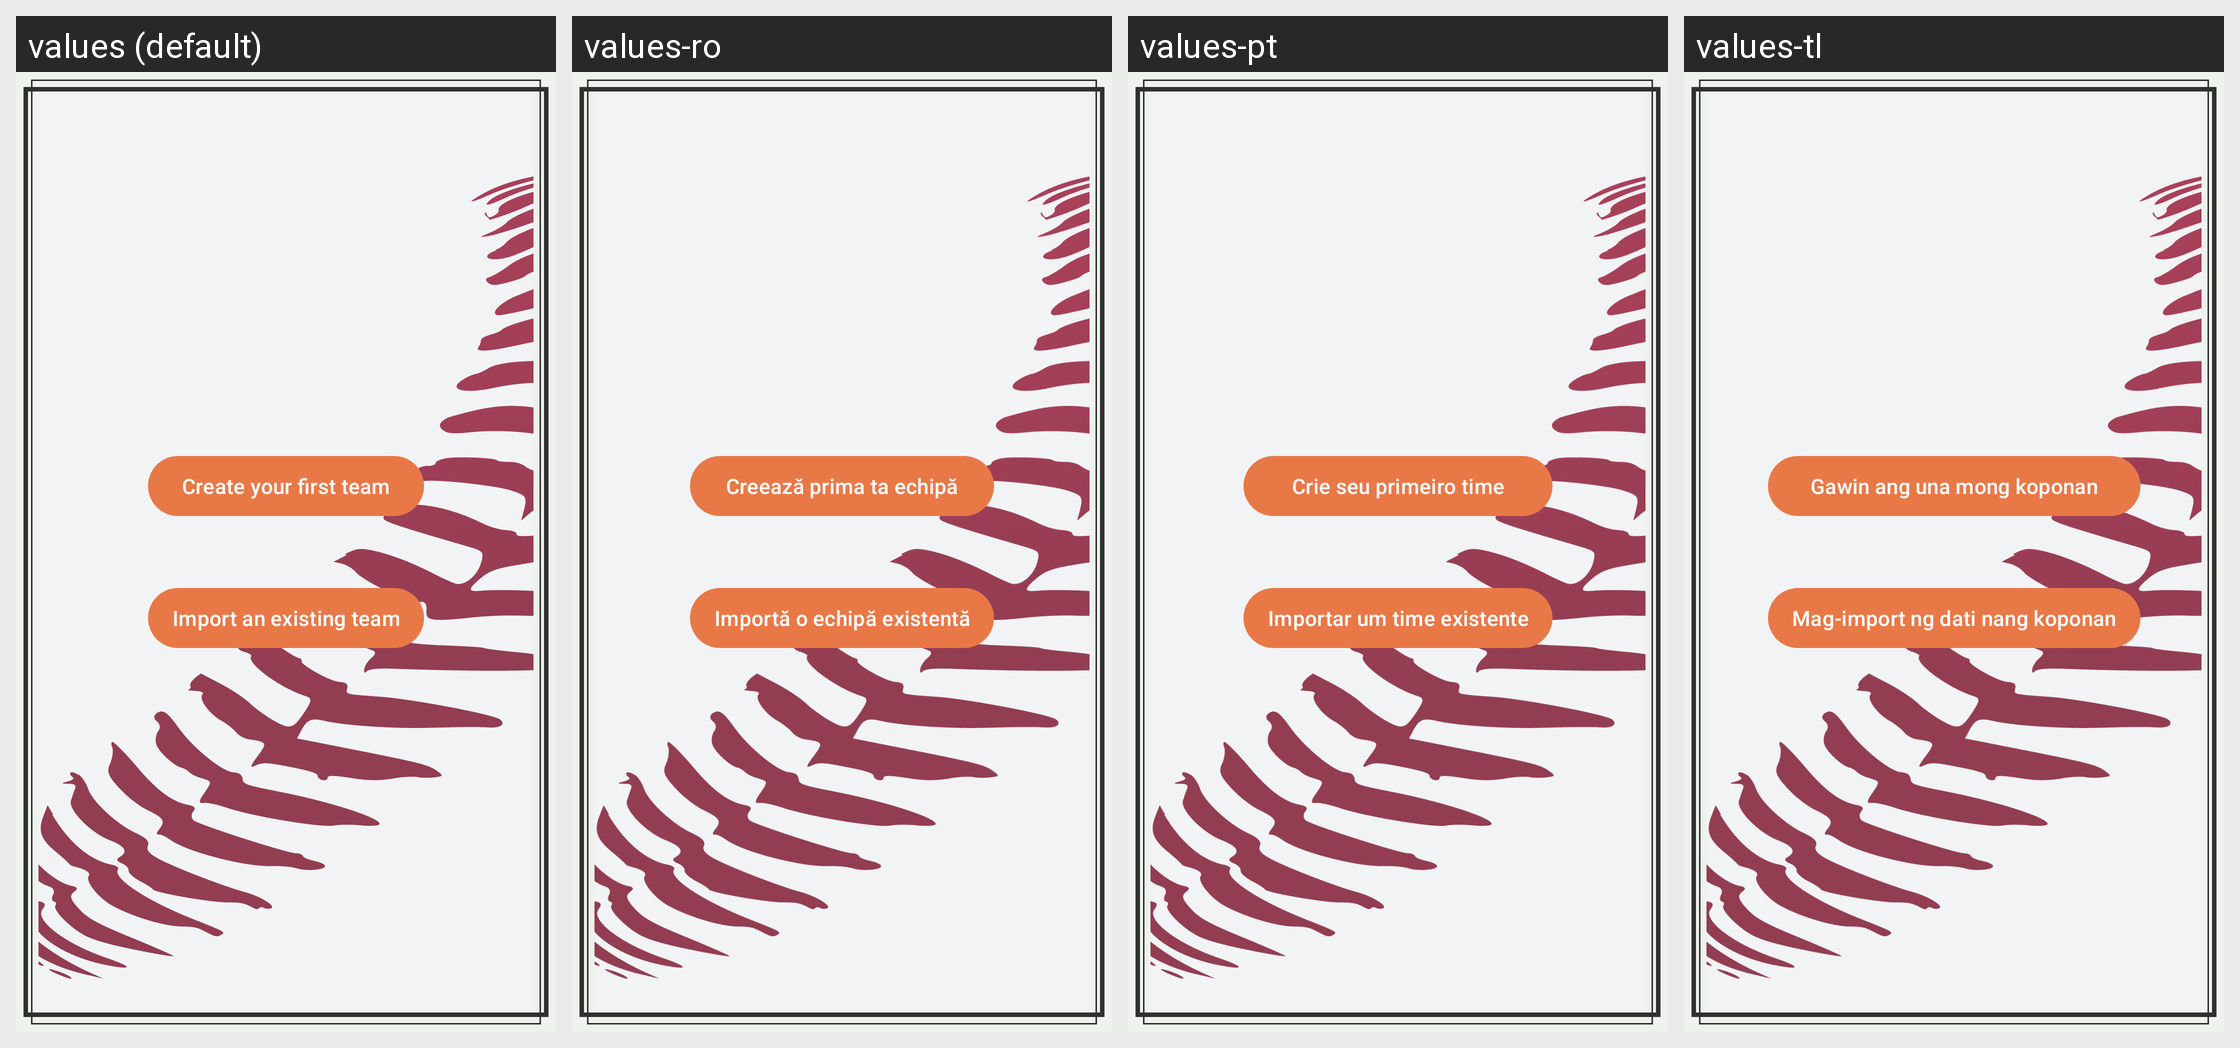

Here is an Android app screen in its default locale and in the app's own translations. Write out the translated-string differences for the strings that appear on this screen.
Android screen res/layout/activity_login.xml rendered under 4 locales, left to right: values (default), values-ro, values-pt, values-tl. Device: Nexus 5 (rendered at 1080×1920; each locale shown at half size, 540×960, under a caption strip naming it); theme AppTheme.NoActionBar.FullScreen.
Other locales in the repository, not shown: values-cs, values-da, values-de, values-es, values-fr, values-it, values-ja, values-ko, values-lt, values-nl, values-th, values-tr, values-zh, values-zh-rHK, values-zh-rTW.
Strings drawn on this screen, with the default value and each locale's value (text and hints the layout hard-codes, and strings that could not be matched under every locale, appear in the picture but are not listed):

login_create
  values: Create your first team
  values-ro: Creează prima ta echipă
  values-pt: Crie seu primeiro time
  values-tl: Gawin ang una mong koponan

login_import
  values: Import an existing team
  values-ro: Importă o echipă existentă
  values-pt: Importar um time existente
  values-tl: Mag-import ng dati nang koponan
